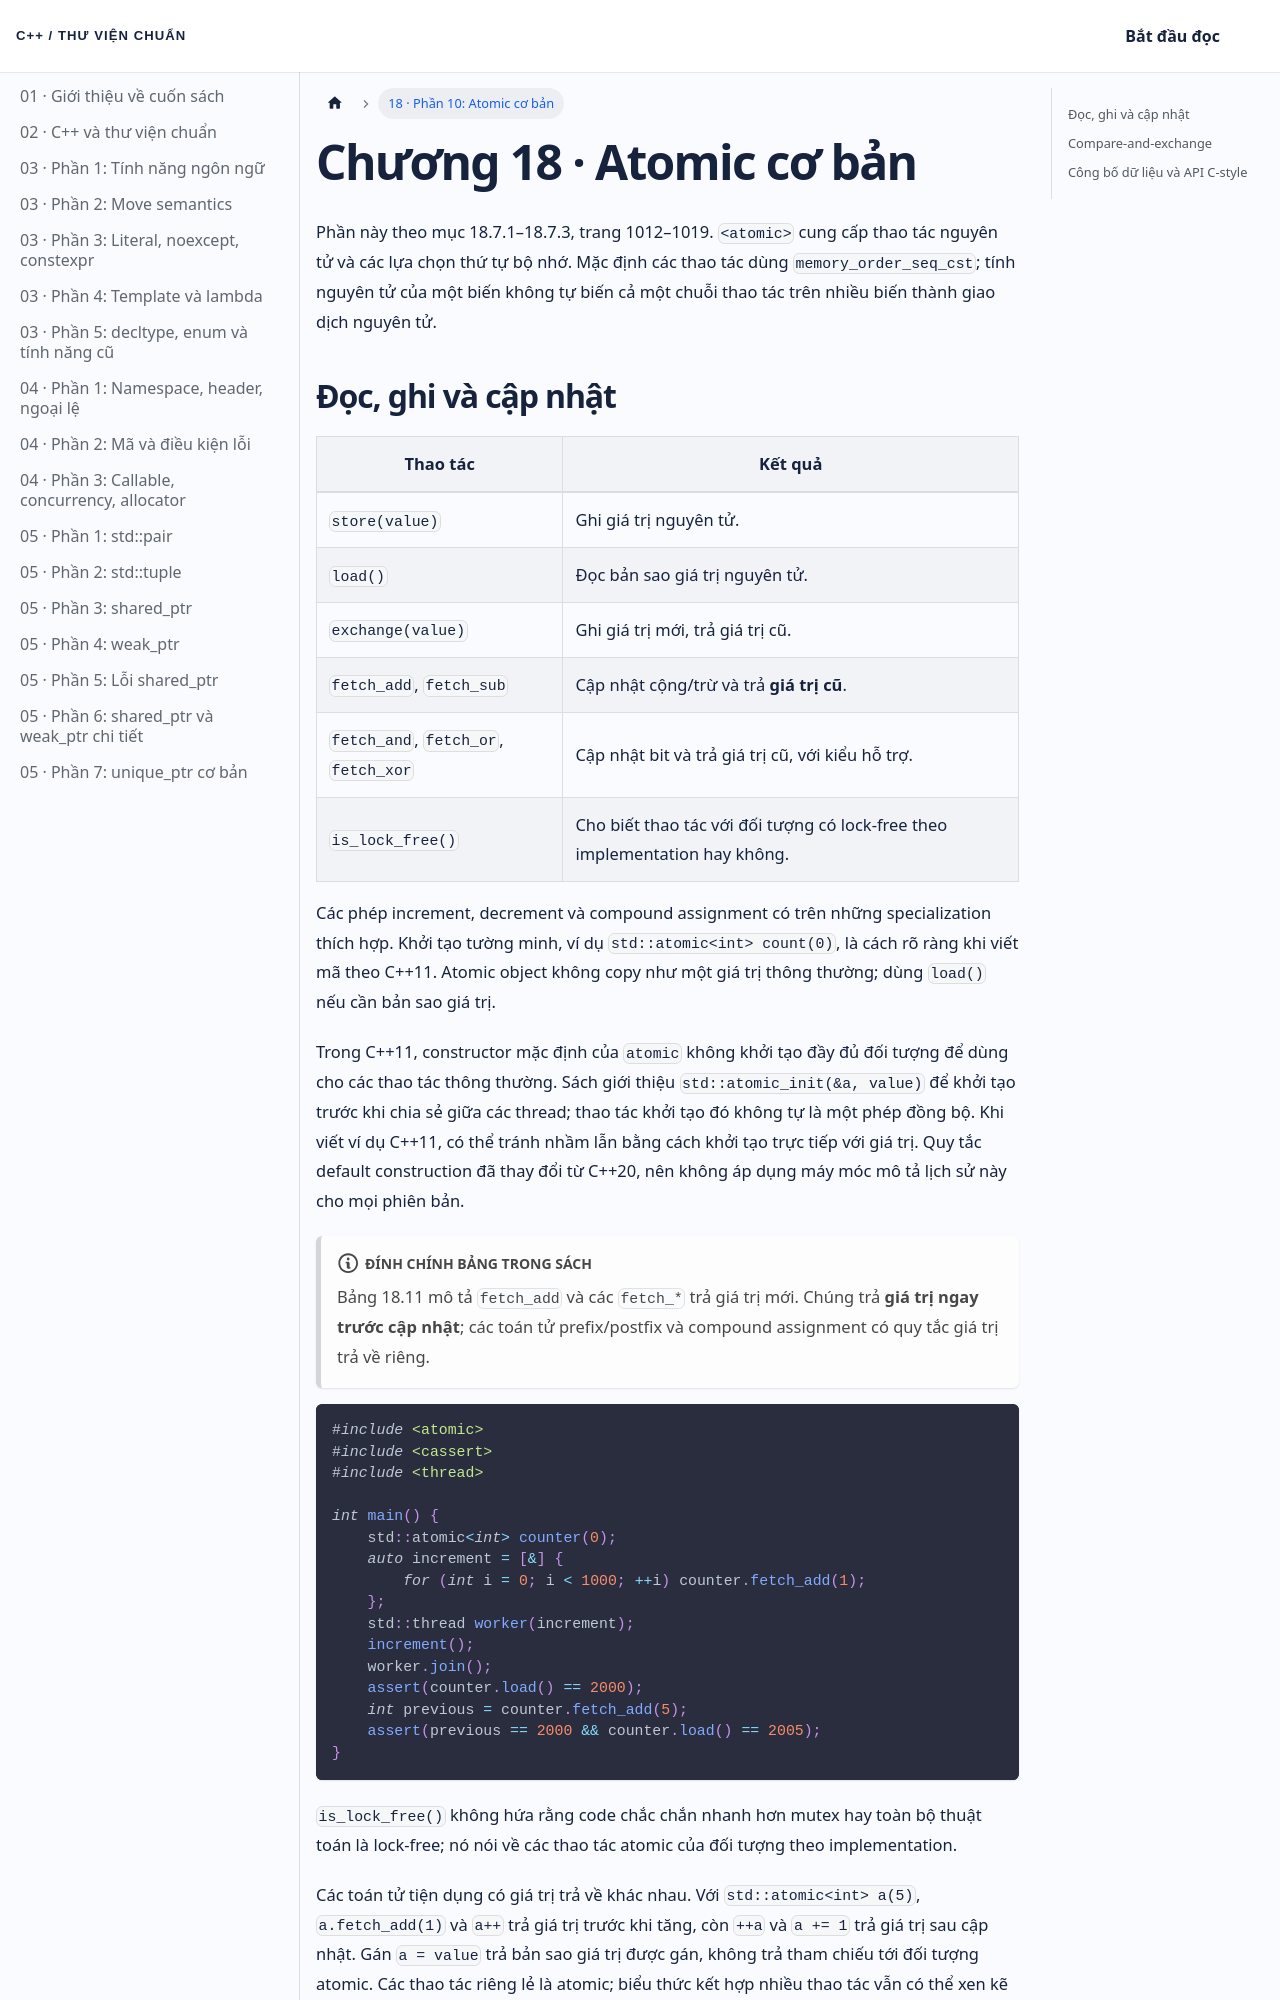

repository: NThanhPhat2K3/cpp-standard-library-vietnamese · page: docs/chuong-18-phan-10/index.html · generator: docusaurus

---
id: chuong-18-phan-10
title: 'Chương 18 · Atomic cơ bản'
---

Phần này theo mục 18.7.1–18.7.3, trang 1012–1019. `<atomic>` cung cấp thao tác nguyên tử và các lựa chọn thứ tự bộ nhớ. Mặc định các thao tác dùng `memory_order_seq_cst`; tính nguyên tử của một biến không tự biến cả một chuỗi thao tác trên nhiều biến thành giao dịch nguyên tử.
